Run: headless pygame with SDL's dummy video driver; simulated clock (each Clock.tick advances the game by its frame time, no real sleeping); random seed 0; keys injected as events and as key.get_pressed() state; no mouse input; restart key SPACE tapped at the start of phases 3 and 4.
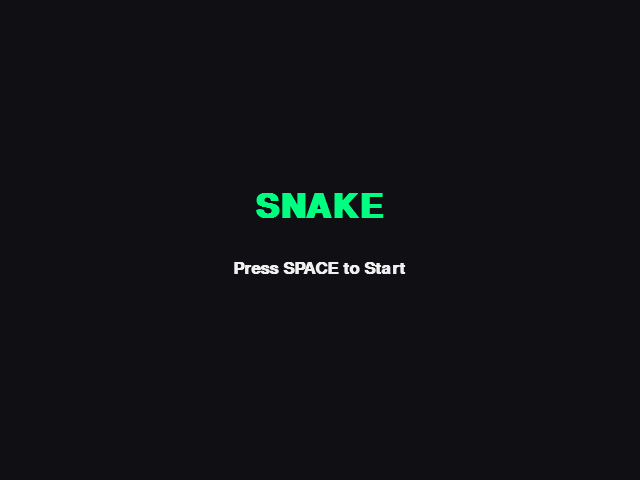
Frame 1 of 4 · flips 1–60 · no input
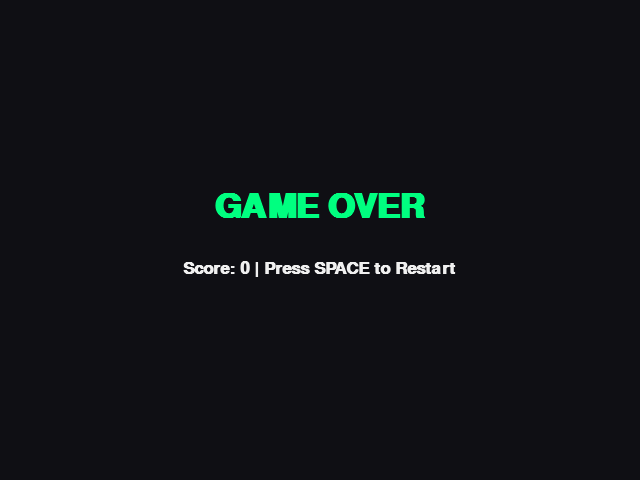
Frame 2 of 4 · flips 61–180 · tapped SPACE, RETURN · held RIGHT (→), D
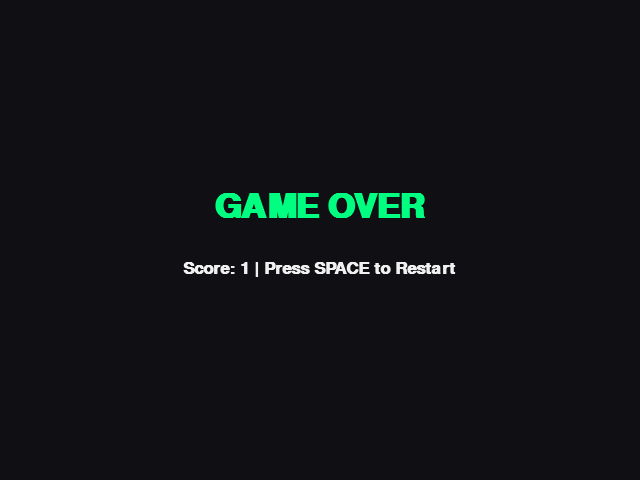
Frame 3 of 4 · flips 181–300 · tapped SPACE · held DOWN (↓), S
Frame 4 of 4 · flips 301–420 · tapped SPACE · held LEFT (←), A, UP (↑), W · screen same as frame 2, image omitted

The pygame program that drew these frames:

# --- MN --- 
import pygame
import random
from enum import Enum
from collections import namedtuple

pygame.init()

try:
    font = pygame.font.SysFont('segoeui', 25, bold=True)
    large_font = pygame.font.SysFont('segoeui', 50, bold=True)
except:
    font = pygame.font.Font(pygame.font.get_default_font(), 25)
    large_font = pygame.font.Font(pygame.font.get_default_font(), 50)

class Direction(Enum):
    RIGHT = 1
    LEFT = 2
    UP = 3
    DOWN = 4

class GameState(Enum):
    MENU = 1
    PLAYING = 2
    GAME_OVER = 3

Point = namedtuple('Point', 'x, y')

# Constants
BLOCK_SIZE = 20
FPS = 60  # Game runs at 60 Frames Per Second for zero input delay
BASE_MOVE_DELAY = 120  # Milliseconds between snake movements (lower = faster)

# Premium Color Palette
BG_COLOR = (15, 15, 20)
GRID_COLOR = (25, 25, 35)
SNAKE_HEAD = (0, 255, 128)
SNAKE_BODY = (0, 200, 100)
FOOD_COLOR = (255, 50, 80)
TEXT_COLOR = (240, 240, 240)
ACCENT_COLOR = (100, 100, 255)

class NoDelaySnakeGame:
    def __init__(self, width=640, height=480):
        self.w = width
        self.h = height
        self.display = pygame.display.set_mode((self.w, self.h))
        pygame.display.set_caption('Zero-Delay Premium Snake')
        self.clock = pygame.time.Clock()
        
        self.state = GameState.MENU
        self.high_score = 0
        self.reset_game()

    def reset_game(self):
        """Resets the game state."""
        self.current_direction = Direction.RIGHT
        self.next_direction = Direction.RIGHT # Buffers the input
        
        self.head = Point(self.w / 2, self.h / 2)
        self.snake = [
            self.head,
            Point(self.head.x - BLOCK_SIZE, self.head.y),
            Point(self.head.x - (2 * BLOCK_SIZE), self.head.y)
        ]
        self.score = 0
        self.move_delay = BASE_MOVE_DELAY
        self.last_move_time = 0
        self.food = None
        self._place_food()

    def _place_food(self):
        x = random.randint(0, (self.w - BLOCK_SIZE) // BLOCK_SIZE) * BLOCK_SIZE
        y = random.randint(0, (self.h - BLOCK_SIZE) // BLOCK_SIZE) * BLOCK_SIZE
        self.food = Point(x, y)
        if self.food in self.snake:
            self._place_food()

    def run(self):
        """Main game loop running at a constant 60 FPS."""
        while True:
            self._handle_events()

            if self.state == GameState.PLAYING:
                current_time = pygame.time.get_ticks()
                
                # Only move the snake when the delay timer finishes
                if current_time - self.last_move_time >= self.move_delay:
                    self.current_direction = self.next_direction
                    self._play_step()
                    self.last_move_time = current_time
                    
            elif self.state == GameState.MENU:
                self._draw_menu("SNAKE", "Press SPACE to Start")
            elif self.state == GameState.GAME_OVER:
                self._draw_menu("GAME OVER", f"Score: {self.score} | Press SPACE to Restart")

            # Always run at 60 FPS for instant input registration
            self.clock.tick(FPS)

    def _handle_events(self):
        """Processes keyboard inputs instantly."""
        for event in pygame.event.get():
            if event.type == pygame.QUIT:
                pygame.quit()
                quit()
            
            if event.type == pygame.KEYDOWN:
                if self.state == GameState.MENU or self.state == GameState.GAME_OVER:
                    if event.key == pygame.K_SPACE:
                        self.reset_game()
                        self.state = GameState.PLAYING
                
                elif self.state == GameState.PLAYING:
                    # Capture input instantly into next_direction to prevent double-turn suicide bugs
                    if event.key == pygame.K_LEFT and self.current_direction != Direction.RIGHT:
                        self.next_direction = Direction.LEFT
                    elif event.key == pygame.K_RIGHT and self.current_direction != Direction.LEFT:
                        self.next_direction = Direction.RIGHT
                    elif event.key == pygame.K_UP and self.current_direction != Direction.DOWN:
                        self.next_direction = Direction.UP
                    elif event.key == pygame.K_DOWN and self.current_direction != Direction.UP:
                        self.next_direction = Direction.DOWN

    def _play_step(self):
        self._move(self.current_direction)
        self.snake.insert(0, self.head)

        if self._is_collision():
            if self.score > self.high_score:
                self.high_score = self.score
            self.state = GameState.GAME_OVER
            return

        if self.head == self.food:
            self.score += 1
            # Decrease delay (increase speed) every 5 points, capping at 40ms
            if self.score % 5 == 0 and self.move_delay > 40:
                self.move_delay -= 10
            self._place_food()
        else:
            self.snake.pop()

        self._update_ui()

    def _is_collision(self):
        if (self.head.x > self.w - BLOCK_SIZE or self.head.x < 0 or 
            self.head.y > self.h - BLOCK_SIZE or self.head.y < 0):
            return True
        if self.head in self.snake[1:]:
            return True
        return False

    def _move(self, direction):
        x = self.head.x
        y = self.head.y
        if direction == Direction.RIGHT: x += BLOCK_SIZE
        elif direction == Direction.LEFT: x -= BLOCK_SIZE
        elif direction == Direction.DOWN: y += BLOCK_SIZE
        elif direction == Direction.UP: y -= BLOCK_SIZE
        self.head = Point(x, y)

    def _draw_grid(self):
        for x in range(0, self.w, BLOCK_SIZE):
            pygame.draw.line(self.display, GRID_COLOR, (x, 0), (x, self.h))
        for y in range(0, self.h, BLOCK_SIZE):
            pygame.draw.line(self.display, GRID_COLOR, (0, y), (self.w, y))

    def _update_ui(self):
        self.display.fill(BG_COLOR)
        self._draw_grid()

        for idx, pt in enumerate(self.snake):
            color = SNAKE_HEAD if idx == 0 else SNAKE_BODY
            rect = pygame.Rect(pt.x, pt.y, BLOCK_SIZE, BLOCK_SIZE)
            pygame.draw.rect(self.display, color, rect, border_radius=4)
            
            inner_rect = pygame.Rect(pt.x + 4, pt.y + 4, BLOCK_SIZE - 8, BLOCK_SIZE - 8)
            pygame.draw.rect(self.display, BG_COLOR, inner_rect, border_radius=2)

        center_x = self.food.x + (BLOCK_SIZE // 2)
        center_y = self.food.y + (BLOCK_SIZE // 2)
        pygame.draw.circle(self.display, FOOD_COLOR, (center_x, center_y), BLOCK_SIZE // 2 - 2)

        score_text = font.render(f"Score: {self.score}", True, TEXT_COLOR)
        high_score_text = font.render(f"High Score: {self.high_score}", True, ACCENT_COLOR)
        self.display.blit(score_text, [10, 10])
        self.display.blit(high_score_text, [self.w - high_score_text.get_width() - 10, 10])
        
        pygame.display.flip()

    def _draw_menu(self, title, subtitle):
        self.display.fill(BG_COLOR)
        title_text = large_font.render(title, True, SNAKE_HEAD)
        sub_text = font.render(subtitle, True, TEXT_COLOR)
        
        self.display.blit(title_text, (self.w/2 - title_text.get_width()/2, self.h/2 - 50))
        self.display.blit(sub_text, (self.w/2 - sub_text.get_width()/2, self.h/2 + 20))
        pygame.display.flip()

if __name__ == '__main__':
    game = NoDelaySnakeGame()
    game.run()
